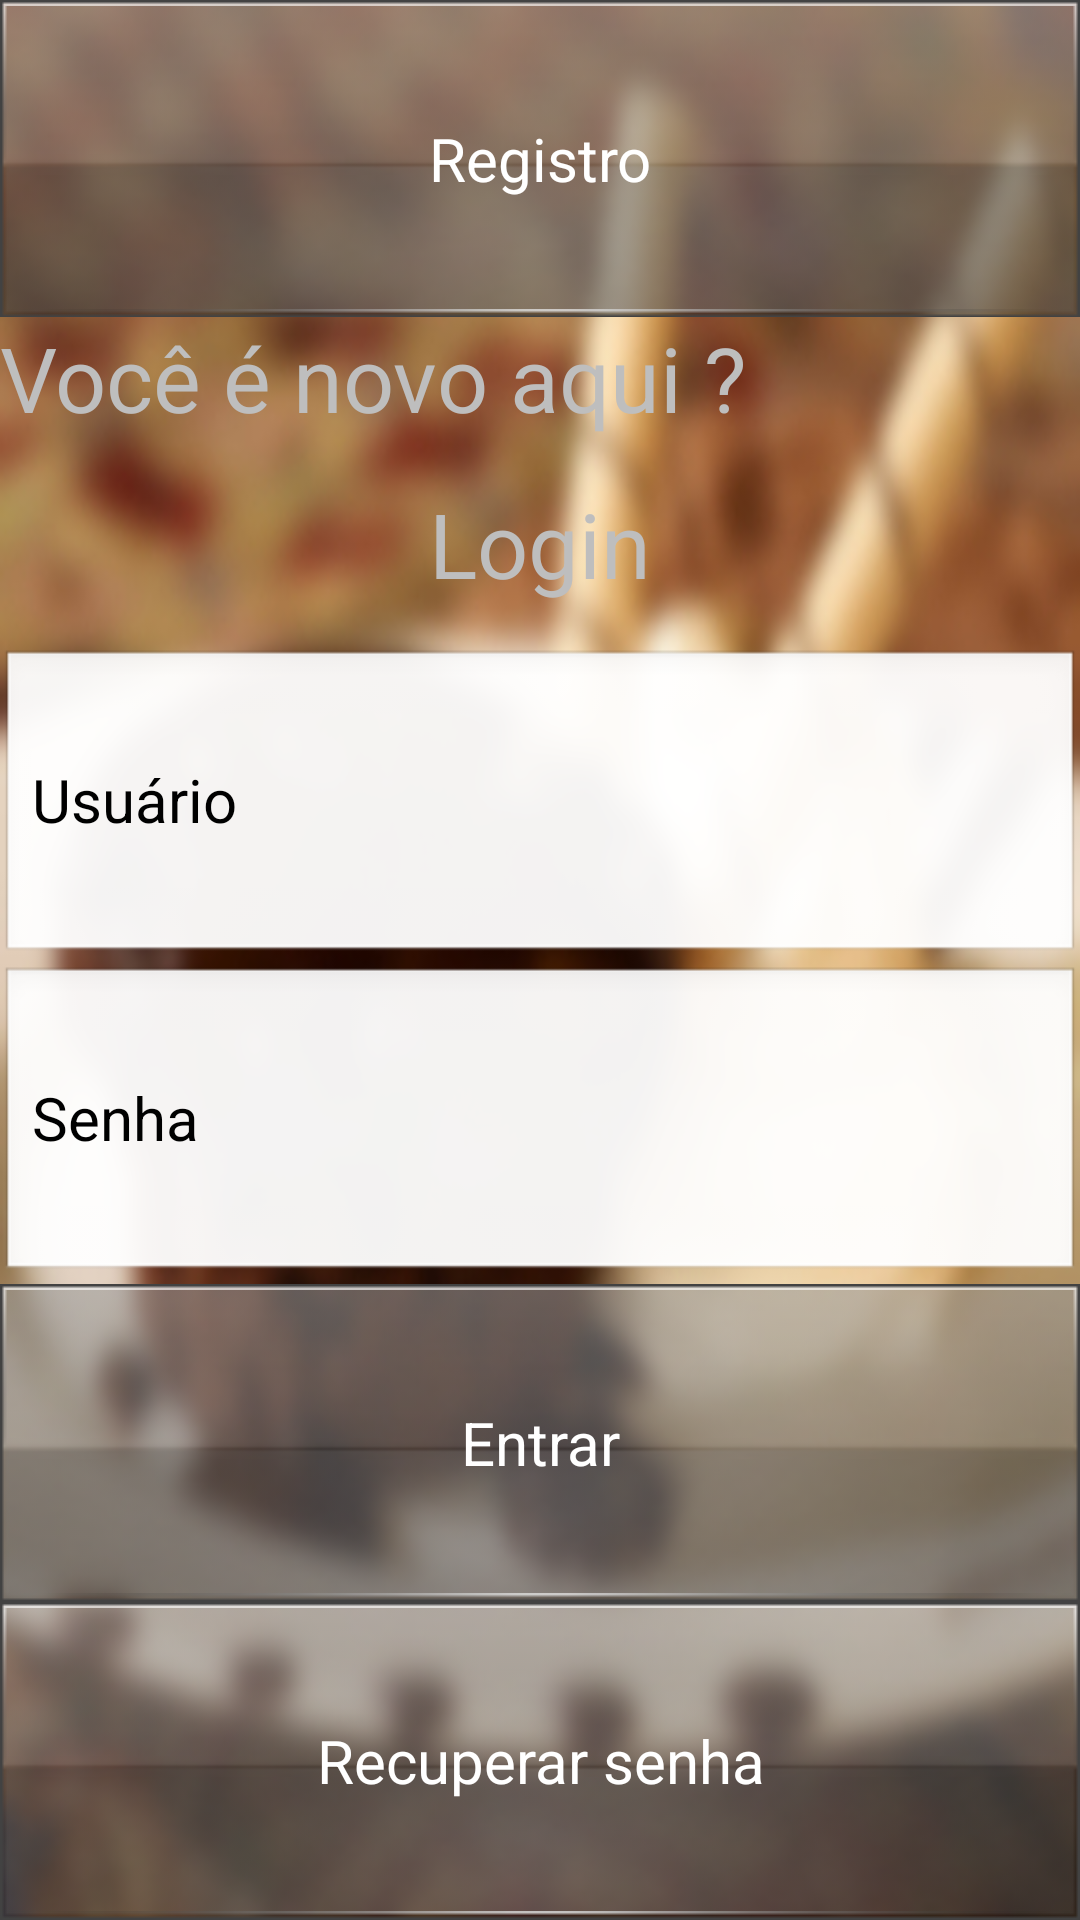

Produce the Android XML layout that renders to this screen, including the resource entries it uses.
<!-- AndroidManifest.xml: application theme ThemeGlass -->
<!-- res/layout/manacc.xml -->
<?xml version="1.0" encoding="utf-8"?>
<LinearLayout xmlns:android="http://schemas.android.com/apk/res/android"
    android:layout_width="fill_parent"
    android:layout_height="fill_parent"
    android:background="@drawable/degrade5"
    android:orientation="vertical" >

   	<Button 
   	android:layout_width="fill_parent"
   	android:textSize="20dp" 
   	android:id="@+id/BtRegister" 
   	android:text="@string/Bt1Register" android:layout_height="0px" android:layout_weight="15" style="@style/ButtonGlass">
   	</Button>

   	<TextView
   	    android:id="@+id/textViewLoggedUser"
   	    android:layout_width="match_parent"
   	    android:layout_height="wrap_content"
   	    android:layout_gravity="center"
   	    android:ems="10"
   	    android:text="@string/txt1register"
   	    android:textSize="30dp">
   	</TextView>

   	<TextView 
   	android:text="@string/txt1login"
   	android:layout_weight="10"
   	android:textSize="30dp"
   	android:gravity="center"
   	android:id="@+id/txtlogin" 
   	android:layout_width="fill_parent" android:layout_height="0px">
   	</TextView>
   	<EditText 
   	android:text="@string/Ed1User"
   	android:textSize="20dp"
   	android:id="@+id/EdUser"
   	android:layout_width="fill_parent" android:layout_height="0px" android:layout_weight="15">
   	</EditText>
   	<EditText 
   	android:text="@string/Ed1Password"
   	android:textSize="20dp"
   	android:id="@+id/EdPassword"
   	android:layout_width="fill_parent"
   	android:layout_height="0px" android:layout_weight="15">
   	</EditText>

   	<Button
   	    android:id="@+id/BtLogin"
   	    style="@style/ButtonGlass"
   	    android:layout_width="fill_parent"
   	    android:layout_height="0px"
   	    android:layout_weight="15"
   	    android:text="@string/Bt1Login"
   	    android:textSize="20dp" />

   	<Button
   	    android:id="@+id/BtForgot"
   	    style="@style/ButtonGlass"
   	    android:layout_width="fill_parent"
   	    android:layout_height="0px"
   	    android:layout_weight="15"
   	    android:text="@string/Bt1Forgot"
   	    android:textSize="20dp" />

</LinearLayout>
<!-- resources referenced by this layout -->
<resources>
  <!-- drawable degrade5: jpg bitmap (drawable-mdpi, 65691 bytes) -->
  <string name="Bt1Forgot">Recuperar senha</string>
  <string name="Bt1Login">Entrar</string>
  <string name="Bt1Register">Registro</string>
  <string name="Ed1Password">Senha</string>
  <string name="Ed1User">Usuário</string>
  <string name="txt1login">Login</string>
  <string name="txt1register">Você é novo aqui ?</string>
  <style name="ButtonGlass" parent="@android:style/Widget.Button">
          <item name="android:background">@drawable/theme_custom_bt</item>
          <item name="android:textColor">#FFFFFF</item>
          <item name="android:layout_margin">0dp</item>
      </style>
  <style name="ThemeGlass" parent="@android:style/Theme.NoTitleBar">
          <item name="android:buttonStyle">@style/ButtonGlass</item>
      </style>
  <!-- drawable theme_custom_bt (drawable-mdpi) -->
  <?xml version="1.0" encoding="utf-8"?>
  <selector xmlns:android="http://schemas.android.com/apk/res/android">
  	<item android:state_pressed="true" android:drawable="@drawable/glass_bt_pressed"></item>
  	<item android:state_enabled="true" android:drawable="@drawable/glass_bt_selected" android:state_focused="true" ></item>
  	<item android:drawable="@drawable/glass_bt_idle"></item>
  </selector>
</resources>
